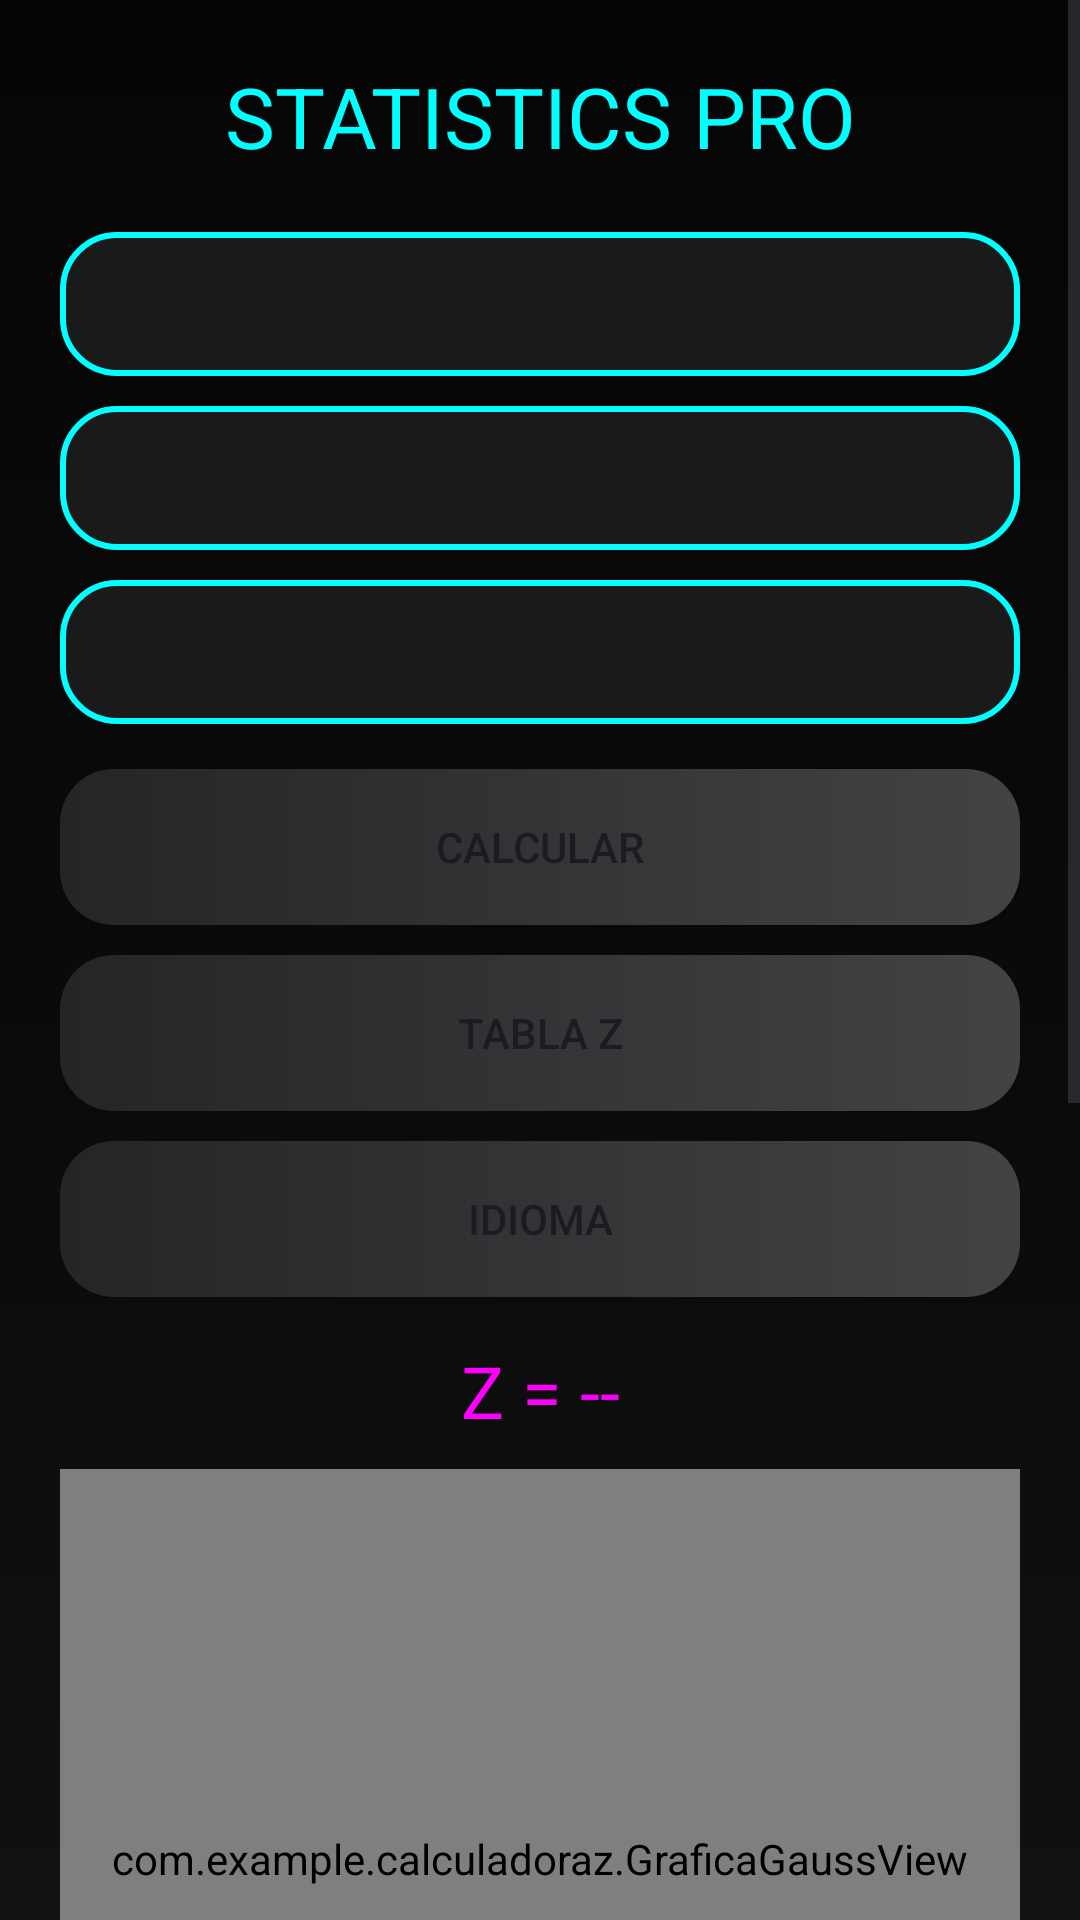

Here is an Android app screen rendered from its layout file. Give the layout XML and the strings, colors and styles it references.
<!-- AndroidManifest.xml: application theme Theme.CalculadoraZ -->
<!-- res/layout/activity_main.xml -->
<ScrollView xmlns:android="http://schemas.android.com/apk/res/android"
    xmlns:tools="http://schemas.android.com/tools"
    android:background="@drawable/fondo_pro"
    android:layout_width="match_parent"
    android:layout_height="match_parent">

    <LinearLayout
        android:padding="20dp"
        android:orientation="vertical"
        android:layout_width="match_parent"
        android:layout_height="wrap_content">

        <TextView
            android:text="@string/titulo"
            android:textSize="28sp"
            android:textColor="#00FFFF"
            android:gravity="center"
            android:layout_marginBottom="20dp"
            android:layout_width="match_parent"
            android:layout_height="wrap_content"/>

        
        <EditText
            android:id="@+id/etX"
            android:background="@drawable/input_ios"
            android:hint="@string/valor_x"
            android:layout_marginBottom="10dp"
            android:layout_width="match_parent"
            android:layout_height="48dp"/>

        <EditText
            android:id="@+id/etMedia"
            android:background="@drawable/input_ios"
            android:hint="@string/media"
            android:layout_marginBottom="10dp"
            android:layout_width="match_parent"
            android:layout_height="48dp"/>

        <EditText
            android:id="@+id/etDesviacion"
            android:background="@drawable/input_ios"
            android:hint="@string/desviacion"
            android:layout_marginBottom="15dp"
            android:layout_width="match_parent"
            android:layout_height="48dp"/>

        
        <Button
            android:id="@+id/btnCalcular"
            android:text="Calcular"
            android:layout_marginBottom="10dp"
            android:layout_width="match_parent"
            android:layout_height="52dp"
            android:background="@drawable/boton_neon"/>

        <Button
            android:id="@+id/btnVerTabla"
            android:text="Tabla Z"
            android:layout_marginBottom="10dp"
            android:layout_width="match_parent"
            android:layout_height="52dp"
            android:background="@drawable/boton_neon"/>

        <Button
            android:id="@+id/btnIdioma"
            android:text="Idioma"
            android:layout_marginBottom="15dp"
            android:layout_width="match_parent"
            android:layout_height="52dp"
            android:background="@drawable/boton_neon"/>

        
        <TextView
            android:id="@+id/tvResultado"
            android:text="Z = --"
            android:textColor="#FF00FF"
            android:textSize="24sp"
            android:gravity="center"
            android:layout_marginBottom="10dp"
            android:layout_width="match_parent"
            android:layout_height="wrap_content"/>

        
        <com.example.calculadoraz.GraficaGaussView
            android:id="@+id/graficaGauss"
            android:layout_width="match_parent"
            android:layout_height="260dp"
            tools:ignore="MissingClass"/>

        <SeekBar
            android:id="@+id/sliderZ"
            android:layout_width="match_parent"
            android:layout_height="wrap_content"
            android:layout_marginTop="10dp"/>

        
        <Button
            android:id="@+id/btnCopiar"
            android:text="Copiar"
            android:layout_marginTop="10dp"
            android:layout_width="match_parent"
            android:layout_height="48dp"/>

        <Button
            android:id="@+id/btnCompartir"
            android:text="Compartir"
            android:layout_width="match_parent"
            android:layout_height="48dp"/>

        
        <ListView
            android:id="@+id/listHistorial"
            android:layout_marginTop="10dp"
            android:layout_width="match_parent"
            android:layout_height="200dp"/>

    </LinearLayout>
</ScrollView>
<!-- resources referenced by this layout -->
<resources>
  <!-- drawable boton_neon (drawable) -->
  <selector xmlns:android="http://schemas.android.com/apk/res/android">
  
      <item android:state_pressed="true">
          <shape>
              <gradient android:startColor="#00C6FF" android:endColor="#0072FF"/>
              <corners android:radius="18dp"/>
          </shape>
      </item>
  
      <item>
          <shape>
              <gradient android:startColor="#232526" android:endColor="#414345"/>
              <corners android:radius="18dp"/>
          </shape>
      </item>
  
  </selector>
  <!-- drawable fondo_pro (drawable) -->
  <?xml version="1.0" encoding="utf-8"?>
  <shape xmlns:android="http://schemas.android.com/apk/res/android">
      <gradient
          android:startColor="#050505"
          android:centerColor="#0A0A0A"
          android:endColor="#111111"
          android:angle="270"/>
  </shape>
  <!-- drawable input_ios (drawable) -->
  <shape xmlns:android="http://schemas.android.com/apk/res/android">
      <solid android:color="#1A1A1A"/>
  
      <corners android:radius="18dp"/>
  
      <stroke
          android:width="2dp"
          android:color="#00FFFF"/>
  
      <padding
          android:left="16dp"
          android:top="14dp"
          android:right="16dp"
          android:bottom="14dp"/>
  </shape>
  <string name="desviacion">Deviation</string>
  <string name="media">Mean</string>
  <string name="titulo">STATISTICS PRO</string>
  <string name="valor_x">Value X</string>
  <style name="Theme.CalculadoraZ" parent="Theme.Material3.DayNight.NoActionBar">
          <item name="android:statusBarColor">@android:color/transparent</item>
          <item name="android:navigationBarColor">@android:color/black</item>
      </style>
</resources>
